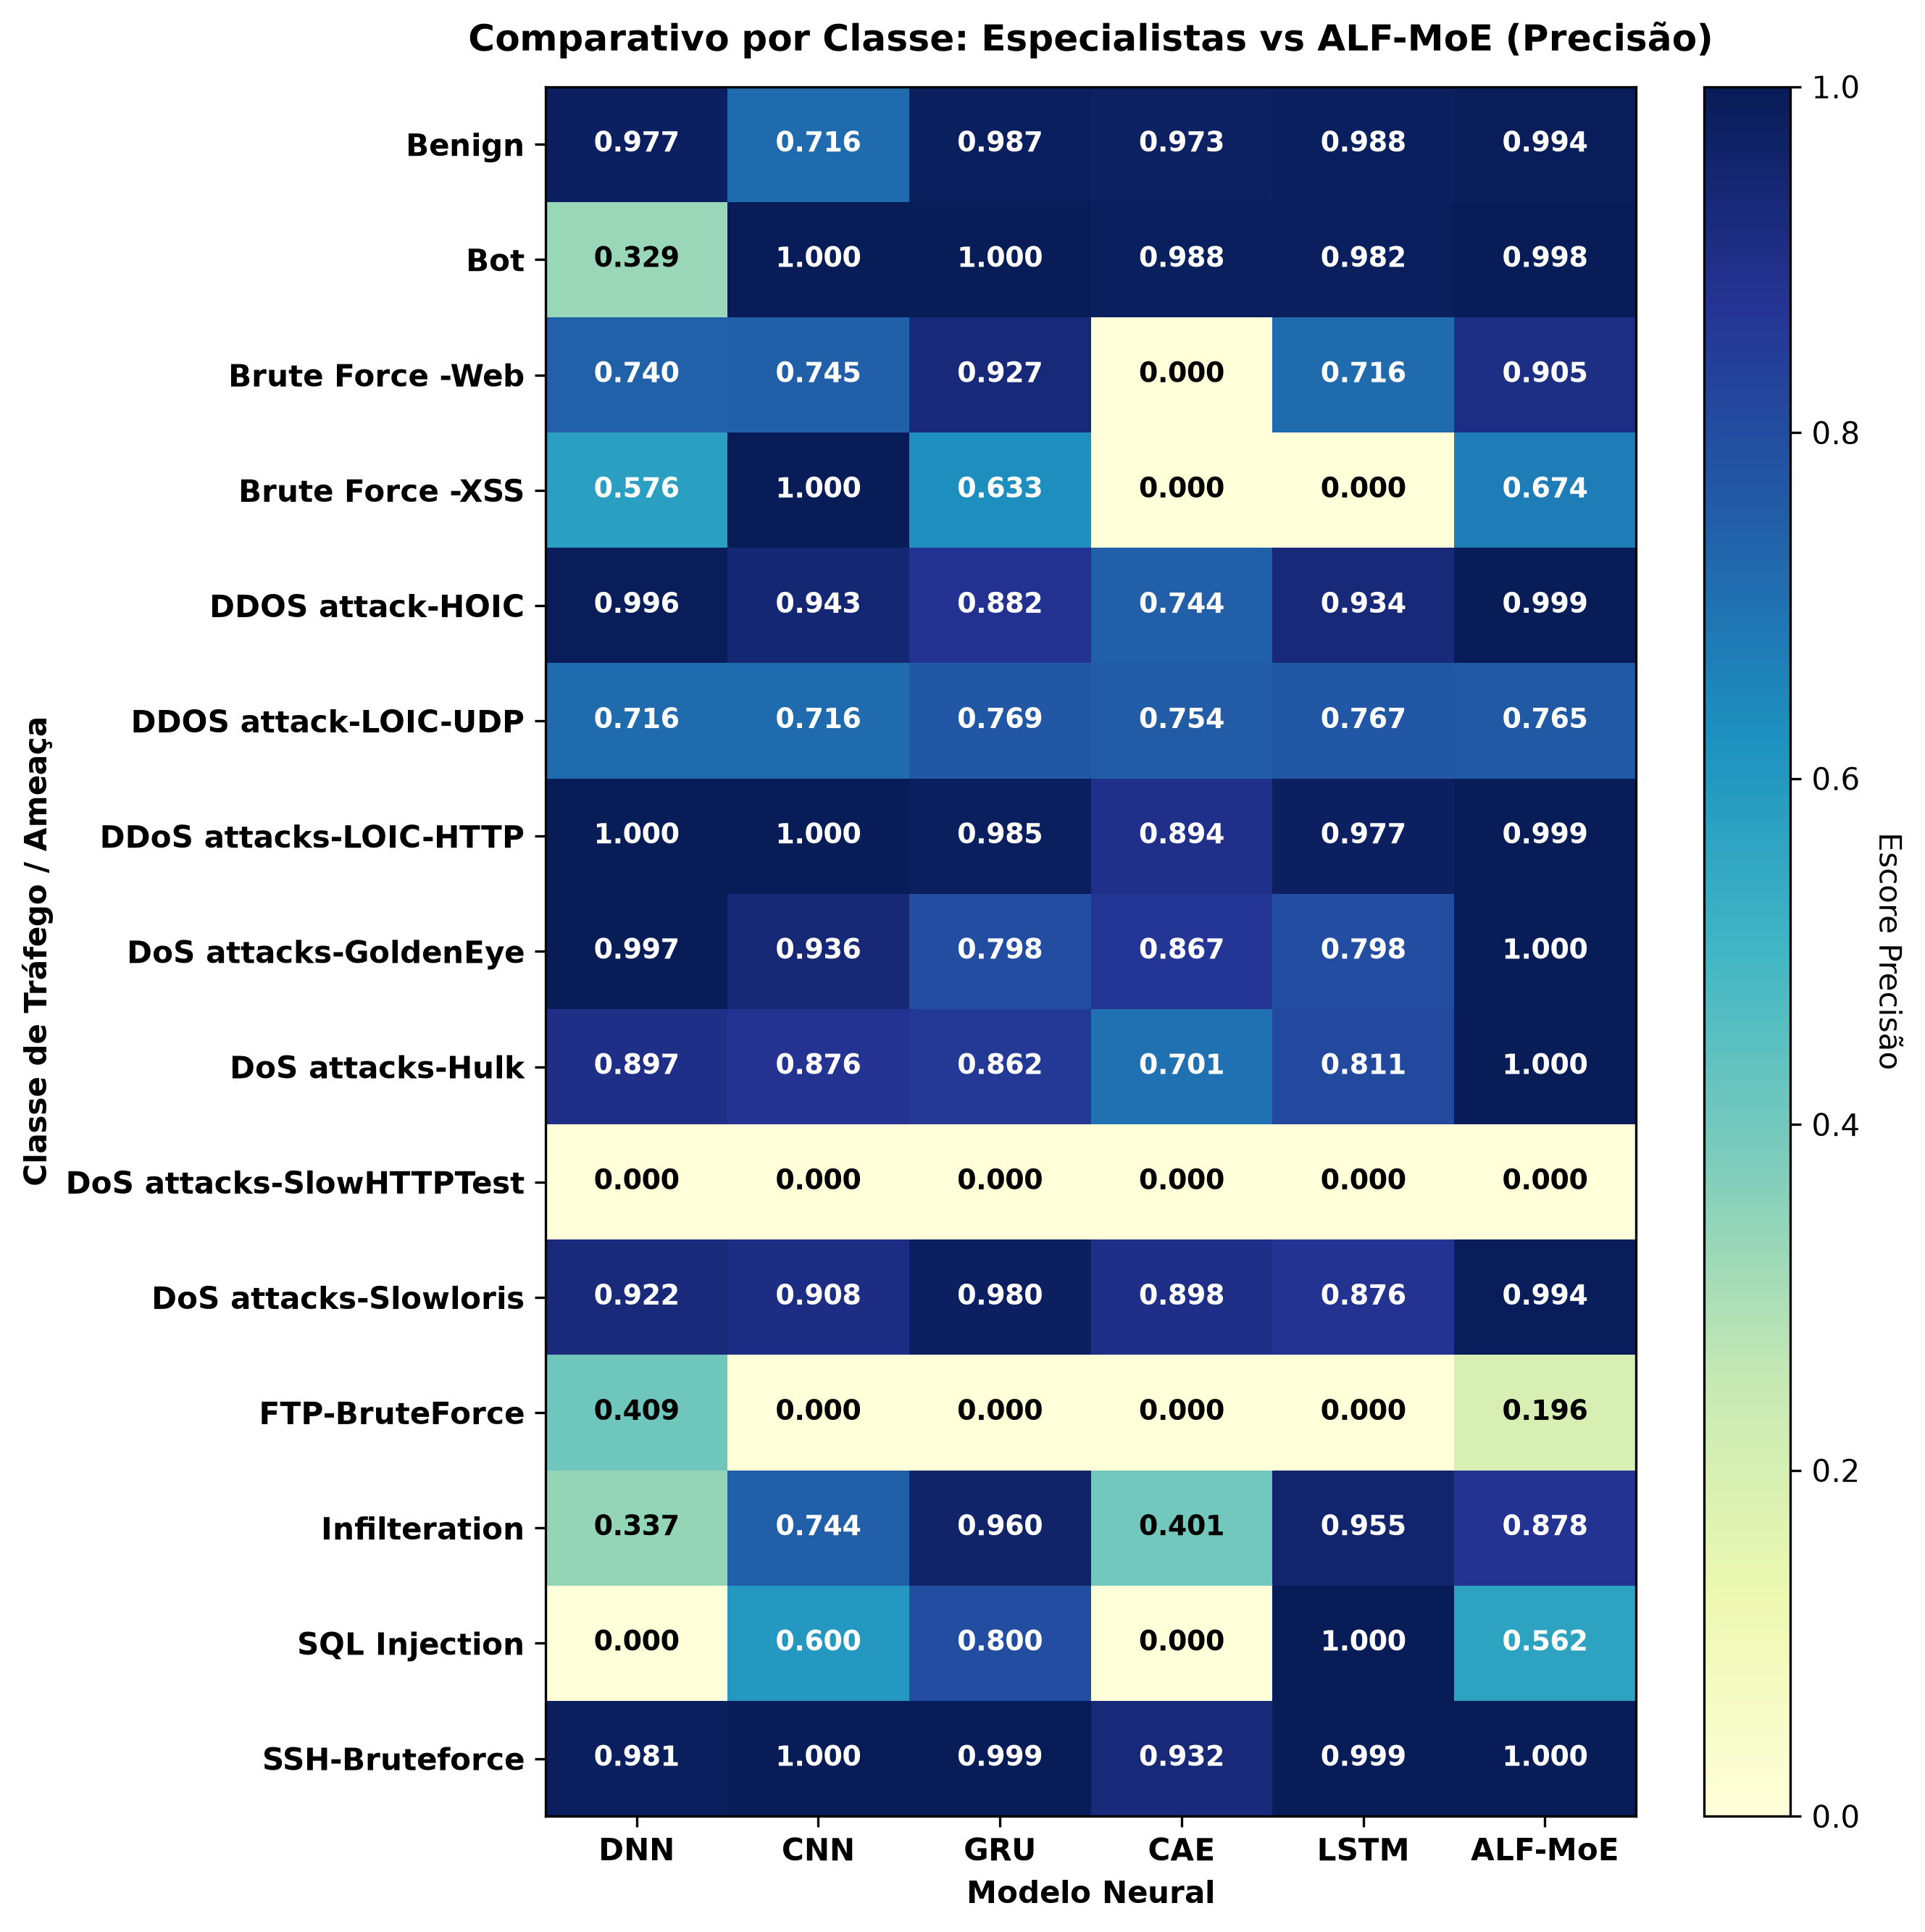

The data file committed next to this chart (first rows):
, DNN, CNN, GRU, CAE, LSTM, ALF-MoE
Benign, 0.9771, 0.7159, 0.9867, 0.9732, 0.9882, 0.9942
Bot, 0.3286, 0.9999, 0.9998, 0.988, 0.982, 0.9976
Brute Force -Web, 0.7403, 0.7451, 0.9268, 0.0, 0.7159, 0.9048
Brute Force -XSS, 0.5758, 1.0, 0.6327, 0.0, 0.0, 0.6739
DDOS attack-HOIC, 0.9961, 0.9426, 0.8821, 0.7444, 0.9336, 0.9995
DDOS attack-LOIC-UDP, 0.7164, 0.7164, 0.7689, 0.7544, 0.7667, 0.7655
DDoS attacks-LOIC-HTTP, 0.9998, 1, 0.9848, 0.8945, 0.9775, 0.9994
DoS attacks-GoldenEye, 0.997, 0.9361, 0.7985, 0.8667, 0.7982, 0.9998
DoS attacks-Hulk, 0.8966, 0.8764, 0.8615, 0.7006, 0.811, 0.9997
DoS attacks-SlowHTTPTest, 0.0, 0.0, 0.0, 0.0, 0.0, 0.0
DoS attacks-Slowloris, 0.9224, 0.9081, 0.9797, 0.8981, 0.8755, 0.9938
FTP-BruteForce, 0.4091, 0.0, 0.0, 0.0, 0.0, 0.1957
Infilteration, 0.3371, 0.7435, 0.9601, 0.4007, 0.9546, 0.8781
SQL Injection, 0.0, 0.6, 0.8, 0.0, 1.0, 0.5625
SSH-Bruteforce, 0.981, 0.9999, 0.9993, 0.9317, 0.9992, 0.9999
